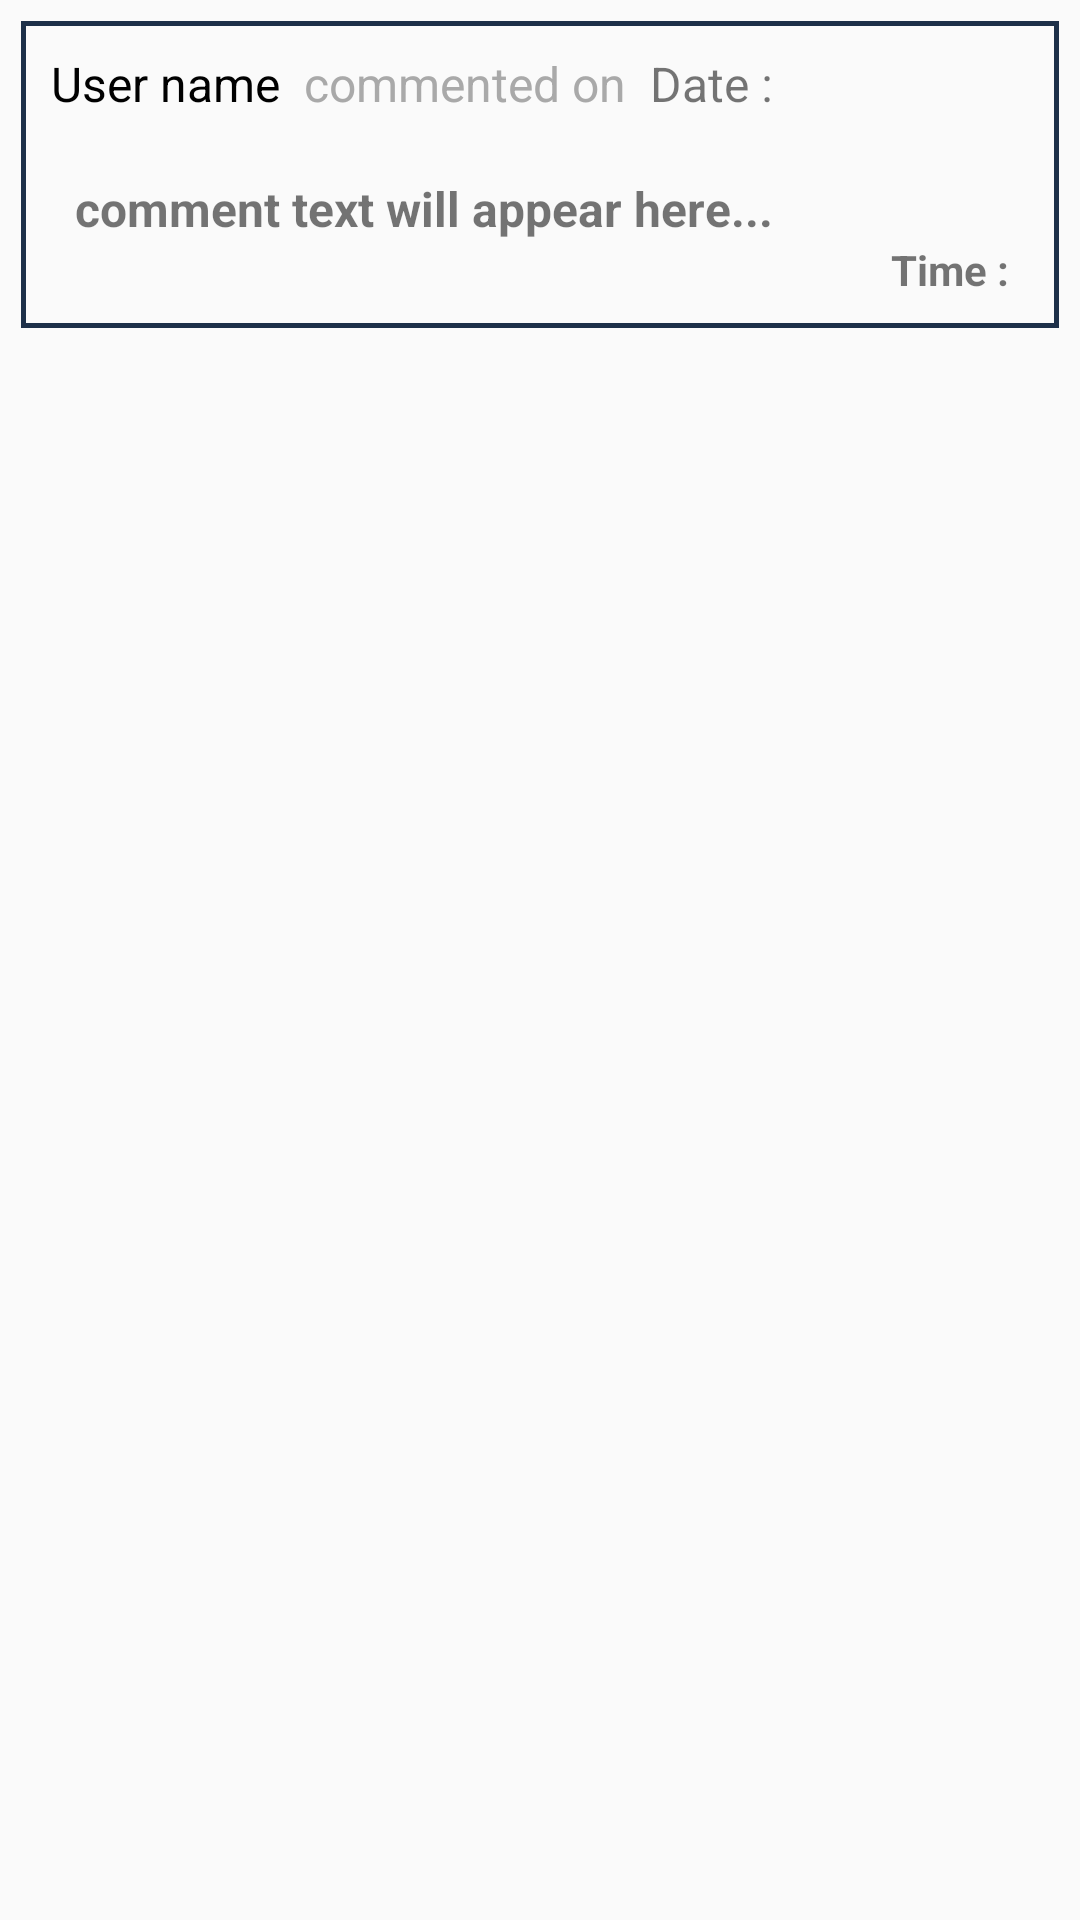

Here is an Android app screen rendered from its layout file. Give the layout XML and the strings, colors and styles it references.
<!-- AndroidManifest.xml: application theme LoginTheme -->
<!-- res/layout/all_comment_layout.xml -->
<?xml version="1.0" encoding="utf-8"?>
<RelativeLayout xmlns:android="http://schemas.android.com/apk/res/android"
    android:layout_width="match_parent"
    android:layout_height="wrap_content">

    <LinearLayout
        android:layout_width="match_parent"
        android:layout_height="wrap_content"
        android:orientation="vertical"
        android:background="@drawable/post_border"
        android:layout_margin="7dp">


        <LinearLayout
            android:layout_width="match_parent"
            android:layout_height="wrap_content"
            android:orientation="horizontal"
            android:layout_margin="10dp">

            <TextView
                android:layout_width="wrap_content"
                android:layout_height="wrap_content"
                android:text="User name"
                android:id="@+id/comment_username"
                android:textColor="@color/black"
                android:textSize="16sp"
                >
            </TextView>

            <TextView
                android:layout_width="wrap_content"
                android:layout_height="wrap_content"
                android:text="  commented on"
                android:id="@+id/comment_textview"
                android:textColor="@color/darkGray"
                android:textSize="16sp"
                >
            </TextView>

            <TextView
                android:layout_width="wrap_content"
                android:layout_height="wrap_content"
                android:text="  Date : "
                android:id="@+id/comment_date"
                android:textSize="16sp"
                >
            </TextView>
        </LinearLayout>

        <LinearLayout
            android:layout_width="match_parent"
            android:layout_height="wrap_content"
            android:orientation="vertical"
            android:layout_margin="10dp">

            <TextView
                android:layout_width="wrap_content"
                android:layout_height="wrap_content"
                android:text="  comment text will appear here... "
                android:id="@+id/comment_text"
                android:textSize="16sp"
                android:textStyle="bold">
            </TextView>

            <TextView
                android:layout_width="match_parent"
                android:layout_height="wrap_content"
                android:text="  Time :  "
                android:id="@+id/comment_time"
                android:textSize="14sp"
                android:textStyle="bold"
                android:textAlignment="viewEnd">
            </TextView>

        </LinearLayout>
    </LinearLayout>

</RelativeLayout>
<!-- resources referenced by this layout -->
<resources>
  <color name="black">#000</color>
  <color name="darkGray">#A9A9A9</color>
  <!-- drawable post_border (drawable) -->
  <?xml version="1.0" encoding="utf-8"?>
  <shape xmlns:android="http://schemas.android.com/apk/res/android">
  
      <stroke android:width="1.5dp"
          android:color="@color/colorPrimaryDark">
  
      </stroke>
  </shape>
  <style name="LoginTheme" parent="Theme.AppCompat.Light.NoActionBar">
          
          <item name="colorPrimary">@color/colorPrimary</item>
          <item name="colorPrimaryDark">@color/colorPrimaryDark</item>
          <item name="colorAccent">@color/colorAccent</item>
  
      </style>
  <color name="colorPrimaryDark">#1D3049</color>
  <color name="colorPrimary">#994667</color>
  <color name="colorAccent">#8d6e63</color>
</resources>
